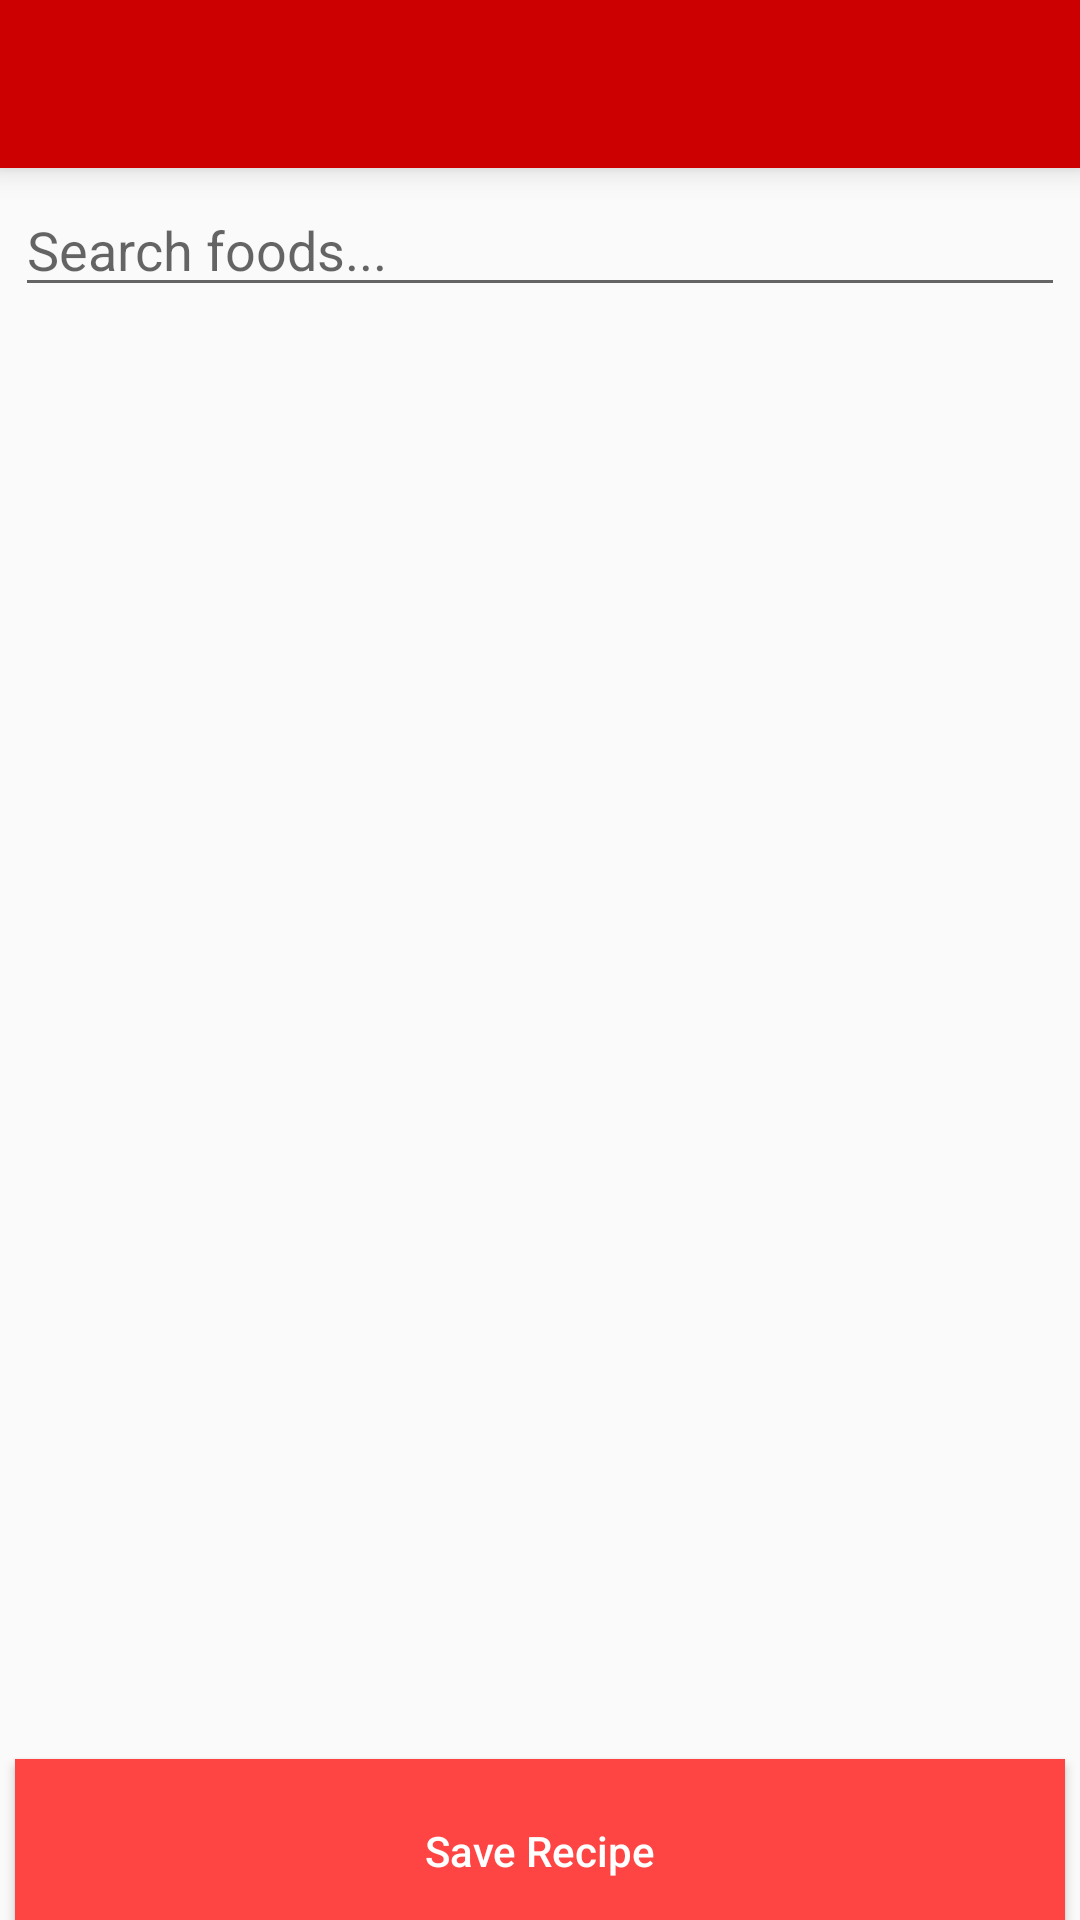

Android layout source for this screen:
<!-- AndroidManifest.xml: activity theme AppTheme -->
<!-- res/layout/activity_recipe_build.xml -->
<?xml version="1.0" encoding="utf-8"?>
<LinearLayout xmlns:android="http://schemas.android.com/apk/res/android"
    xmlns:app="http://schemas.android.com/apk/res-auto"
    xmlns:tools="http://schemas.android.com/tools"
    android:layout_width="match_parent"
    android:layout_height="match_parent"
    tools:context="com.example.ak.mealplanner.Activities.FavoritesActivity"
    android:windowSoftInputMode="adjustPan"
    android:orientation="vertical">

    <android.support.v7.widget.Toolbar
        android:id="@+id/toolbar"
        android:layout_width="match_parent"
        android:layout_height="wrap_content"
        android:layout_alignParentTop="true"
        android:background="?attr/colorPrimary"
        android:elevation="6dp"
        android:minHeight="?attr/actionBarSize"
        android:theme="@style/ThemeOverlay.AppCompat.Dark.ActionBar"
        app:popupTheme="@style/ThemeOverlay.AppCompat.Light" />

    <EditText
        android:id="@+id/foodSearch"
        android:layout_width="match_parent"
        android:layout_height="wrap_content"
        android:ems="10"
        android:layout_margin="5dp"
        android:hint="Search foods..."
        android:inputType="textPersonName" />

    <ListView
        android:id="@+id/listFood"
        android:layout_width="match_parent"
        android:layout_height="464dp"
        android:layout_margin="5dp">

    </ListView>

    <Button
        android:id="@+id/button11"
        android:layout_width="match_parent"
        android:layout_height="61dp"
        android:layout_margin="5dp"
        android:background="@android:color/holo_red_light"
        android:onClick="saveRecipe"
        android:text="Save Recipe"
        android:textColor="@android:color/white" />

</LinearLayout>
<!-- resources referenced by this layout -->
<resources>
  <style name="AppTheme" parent="Theme.AppCompat.Light.NoActionBar">
          
          <item name="colorPrimary">@android:color/holo_red_dark</item>
          <item name="colorPrimaryDark">@android:color/holo_red_dark</item>
          <item name="colorAccent">@android:color/holo_red_light</item>
          <item name="buttonStyle">@style/MyButton</item>
      </style>
  <style name="MyButton" parent="Widget.AppCompat.Button">
          <item name="android:textAllCaps">false</item>
      </style>
</resources>
